Run: headless pygame with SDL's dummy video driver; simulated clock (each Clock.tick advances the game by its frame time, no real sleeping); random seed 0; keys injected as events and as key.get_pressed() state; mouse plan: one left click at the window centre at the start of phase 2, then a move to the lower-right quarter at the start of phase 3.
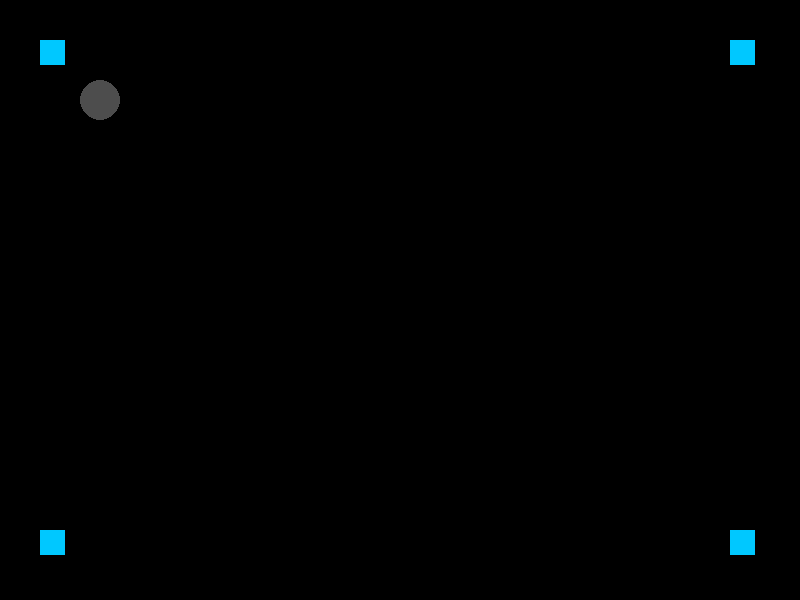
Frame 1 of 4 · flips 1–60 · no input
Frame 2 of 4 · flips 61–180 · clicked the window centre · tapped SPACE, RETURN · held RIGHT (→), D · screen unchanged from frame 1, image omitted
Frame 3 of 4 · flips 181–300 · moved the mouse to the lower-right quarter · held DOWN (↓), S · screen unchanged from frame 2, image omitted
Frame 4 of 4 · flips 301–420 · held LEFT (←), A, UP (↑), W · screen unchanged from frame 3, image omitted

The pygame program that drew these frames:

import pygame

# import pygame.locals for easier
# access to key coordinates
from pygame.locals import *


# Define our square object and call super to
# give it all the properties and methods of pygame.sprite.Sprite
# Define the class for our square objects
class Square(pygame.sprite.Sprite):
    def __init__(self):
        super(Square, self).__init__()

        # Define the dimension of the surface
        # Here we are making squares of side 25px
        self.surf = pygame.Surface((25, 25))

        # Define the color of the surface using RGB color coding.
        self.surf.fill((0, 200, 255))
        self.rect = self.surf.get_rect()


# initialize pygame
pygame.init()

# Define the dimensions of screen object
screen = pygame.display.set_mode((800, 600))

# instantiate all square objects
square1 = Square()
square2 = Square()
square3 = Square()
square4 = Square()

# Variable to keep our game loop running
gameOn = True

# Our game loop
while gameOn:
    # for loop through the event queue
    for event in pygame.event.get():

        # Check for KEYDOWN event
        if event.type == KEYDOWN:

            # If the Backspace key has been pressed set
            # running to false to exit the main loop
            if event.key == K_BACKSPACE:
                gameOn = False

        # Check for QUIT event
        elif event.type == QUIT:
            gameOn = False

    # Define where the squares will appear on the screen
    # Use blit to draw them on the screen surface
    screen.blit(square1.surf, (40, 40))
    screen.blit(square2.surf, (40, 530))
    screen.blit(square3.surf, (730, 40))
    screen.blit(square4.surf, (730, 530))
    (mx, my) = pygame.mouse.get_pos()
    print(mx-100,my-100)
    mx1 = mx -100
    my1 = my - 100
    inout = (mx1*mx1) + (my1*my1)
    if inout > 400:
        print("out")
    else: print("in")
    pygame.draw.circle(screen,(77,77,77), (100,100), 20)

    # Update the display using flip
    pygame.display.flip()
